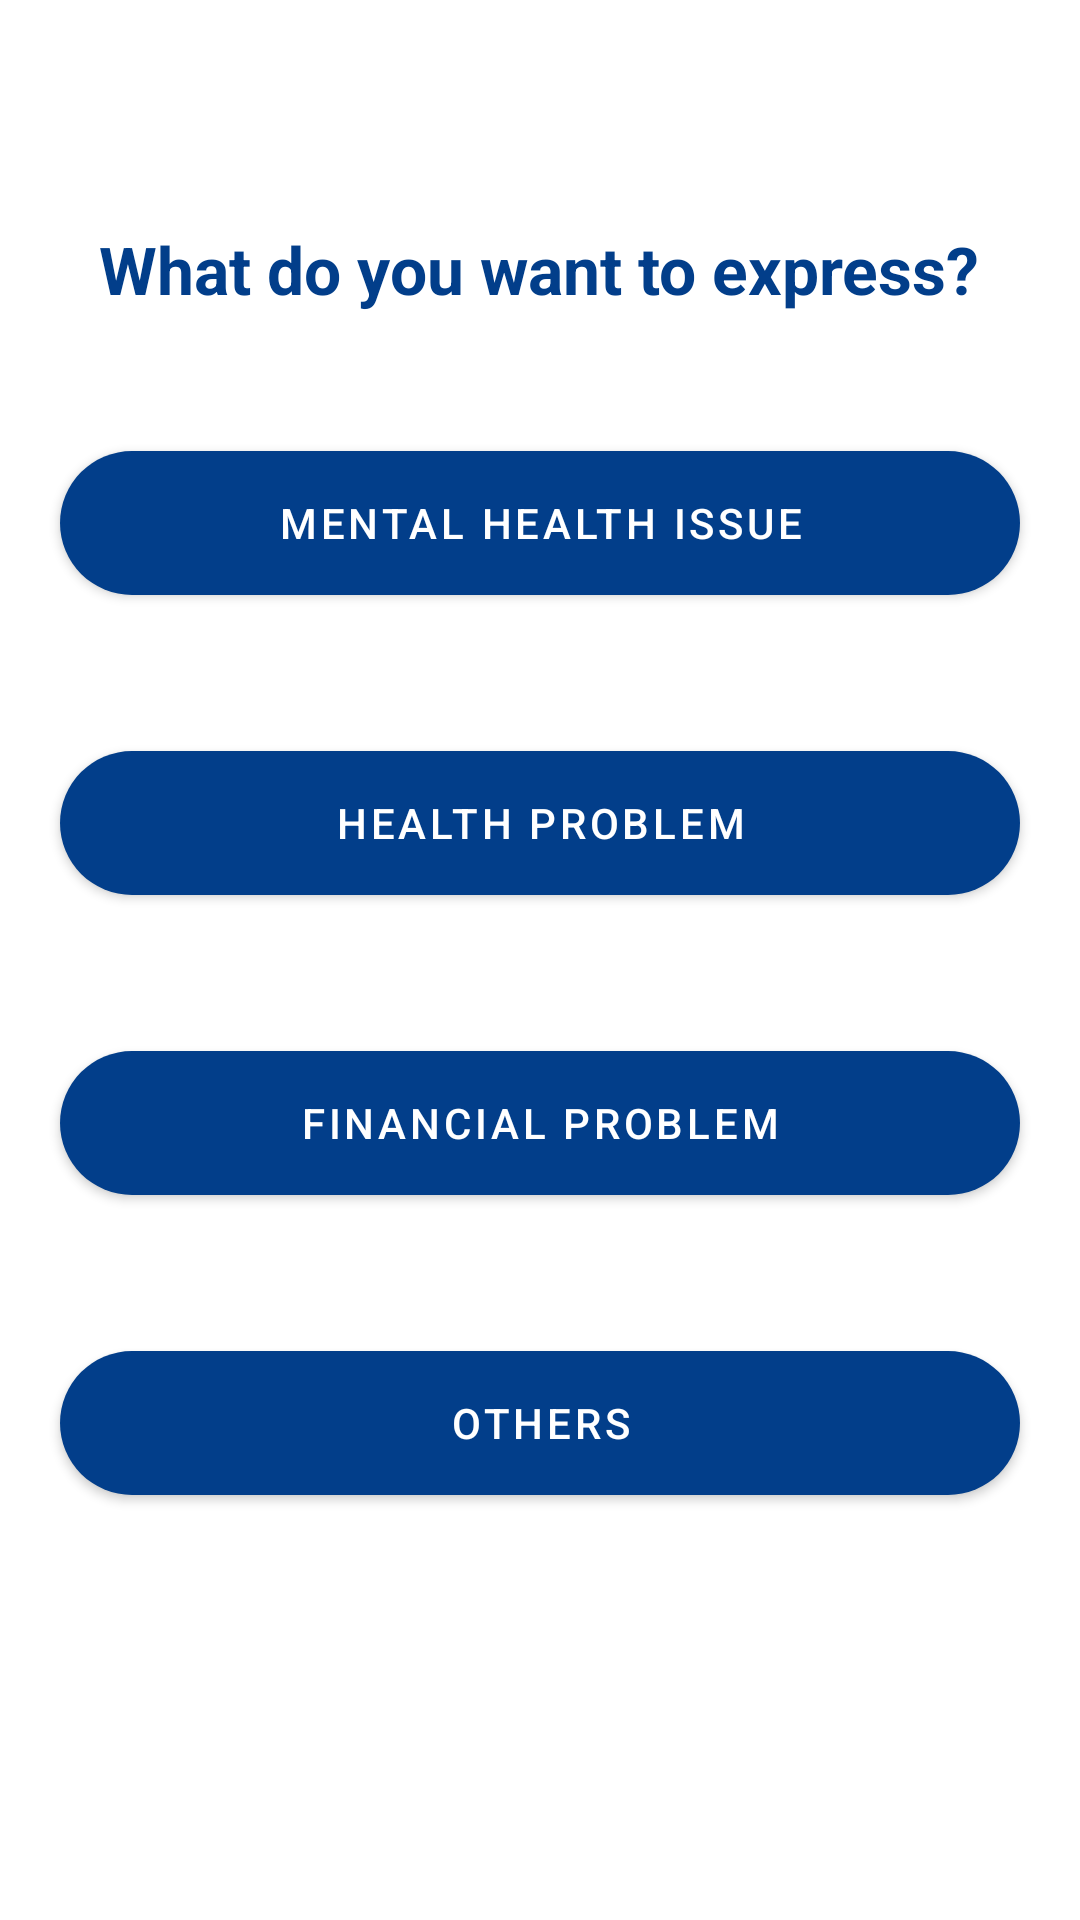

Here is an Android app screen rendered from its layout file. Give the layout XML and the strings, colors and styles it references.
<!-- AndroidManifest.xml: application theme Theme.CodeFest_CDO -->
<!-- res/layout/activity_post1.xml -->
<?xml version="1.0" encoding="utf-8"?>
<LinearLayout xmlns:android="http://schemas.android.com/apk/res/android"
    xmlns:app="http://schemas.android.com/apk/res-auto"
    xmlns:tools="http://schemas.android.com/tools"
    android:layout_width="match_parent"
    android:layout_height="match_parent"
    android:orientation="vertical"
    tools:context=".post.PostActivity_1">


    <LinearLayout
        android:id="@+id/linearLayout"
        android:layout_width="match_parent"
        android:layout_height="wrap_content"
        android:background="@drawable/tool_bar"
        android:orientation="vertical">

        <LinearLayout
            android:layout_width="match_parent"
            android:layout_height="wrap_content"
            android:padding="5dp"
            android:orientation="horizontal">

            <ImageView
                android:id="@+id/ivBack"
                android:layout_width="35dp"
                android:layout_height="35dp"
                android:layout_marginLeft="10dp"
                android:background="@drawable/back_500"/>

            <TextView
                android:layout_width="wrap_content"
                android:layout_height="wrap_content"
                android:text="Go back"
                android:textStyle="bold"
                android:layout_gravity="center"
                android:textColor="@color/white"
                android:textSize="15dp"/>

        </LinearLayout>


    </LinearLayout>


    <TextView
        android:layout_width="wrap_content"
        android:layout_height="wrap_content"
        android:text="What do you want to express?"
        android:layout_gravity="center"
        android:layout_marginTop="30dp"
        android:textSize="22dp"
        android:textColor="@color/blue"
        android:textStyle="bold"/>


    <com.google.android.material.button.MaterialButton
        android:id="@+id/btnMental"
        android:layout_width="match_parent"
        android:layout_height="60dp"
        android:text="Mental Health Issue"
        android:drawableLeft="@drawable/location_24"
        android:layout_marginTop="40dp"
        app:cornerRadius="50dp"
        android:layout_marginHorizontal="20dp"/>

    <com.google.android.material.button.MaterialButton
        android:id="@+id/btnHealth"
        android:layout_width="match_parent"
        android:layout_height="60dp"
        android:text="Health Problem"
        android:drawableLeft="@drawable/location_24"
        android:layout_marginTop="40dp"
        app:cornerRadius="50dp"
        android:layout_marginHorizontal="20dp"/>

    <com.google.android.material.button.MaterialButton
        android:id="@+id/btnFinancial"
        android:layout_width="match_parent"
        android:layout_height="60dp"
        android:text="Financial Problem"
        android:drawableLeft="@drawable/location_24"
        android:layout_marginTop="40dp"
        app:cornerRadius="50dp"
        android:layout_marginHorizontal="20dp"/>

    <com.google.android.material.button.MaterialButton
        android:id="@+id/btnOthers"
        android:layout_width="match_parent"
        android:layout_height="60dp"
        android:text="Others"
        android:drawableLeft="@drawable/location_24"
        android:layout_marginTop="40dp"
        app:cornerRadius="50dp"
        android:layout_marginHorizontal="20dp"/>



</LinearLayout>
<!-- resources referenced by this layout -->
<resources>
  <color name="blue">#023E8A</color>
  <color name="white">#FFFFFFFF</color>
  <!-- drawable back_500 (drawable) -->
  <vector android:autoMirrored="true" android:height="500dp"
      android:tint="#FFFFFF" android:viewportHeight="24"
      android:viewportWidth="24" android:width="500dp" xmlns:android="http://schemas.android.com/apk/res/android">
      <path android:fillColor="@android:color/white" android:pathData="M20,11H7.83l5.59,-5.59L12,4l-8,8 8,8 1.41,-1.41L7.83,13H20v-2z"/>
  </vector>
  <style name="Theme.CodeFest_CDO" parent="Theme.MaterialComponents.DayNight.NoActionBar">
          
          <item name="colorPrimary">@color/blue</item>
          <item name="colorPrimaryVariant">@color/purple_700</item>
          <item name="colorOnPrimary">@color/white</item>
          
          <item name="colorSecondary">@color/teal_200</item>
          <item name="colorSecondaryVariant">@color/teal_700</item>
          <item name="colorOnSecondary">@color/black</item>
          
          <item name="android:statusBarColor">?attr/colorPrimaryVariant</item>
          
      </style>
  <color name="purple_700">#FF3700B3</color>
  <color name="teal_200">#FF03DAC5</color>
  <color name="teal_700">#FF018786</color>
  <color name="black">#FF000000</color>
</resources>
